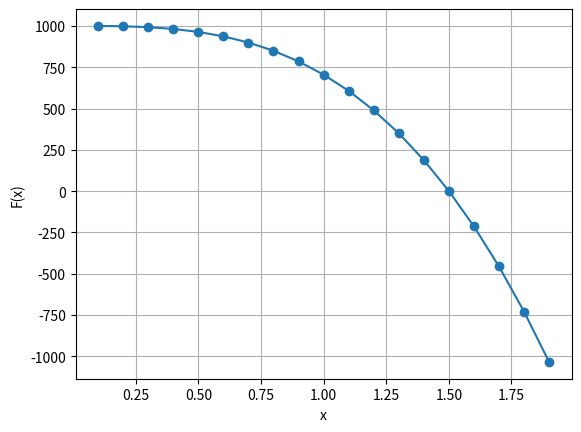

Recreate this plot in Python.
import numpy as np
import matplotlib.pyplot as plt

def Fx(x):
    return -298*(x **3) + 3*x*x +1000

def F1x(x):
    return -894*x*x + 6*x

xvalues=np.array([(i/10) for i in range(1,20)])
yvalues=[]

for i in xvalues:
    yvalues.append(Fx(i))


plt.plot(xvalues,yvalues,marker='o')
plt.xlabel("x")
plt.ylabel("F(x)")
plt.grid()

plt.show()


def newtonRaphson(x,est):
    error=100
    i=1
    while(True):
        if(error<=est):
            break
        else:
            xNew=x-Fx(x)/F1x(x)
            error=abs((xNew-x)/xNew)*100
            x=xNew
            print(f'{i}\t\t\t\t{x}\t\t\t{error}')
            i = i + 1
    return x


print(newtonRaphson(1,0.05))
q=newtonRaphson(1,0.05)
ans = q ** 3
print(ans)